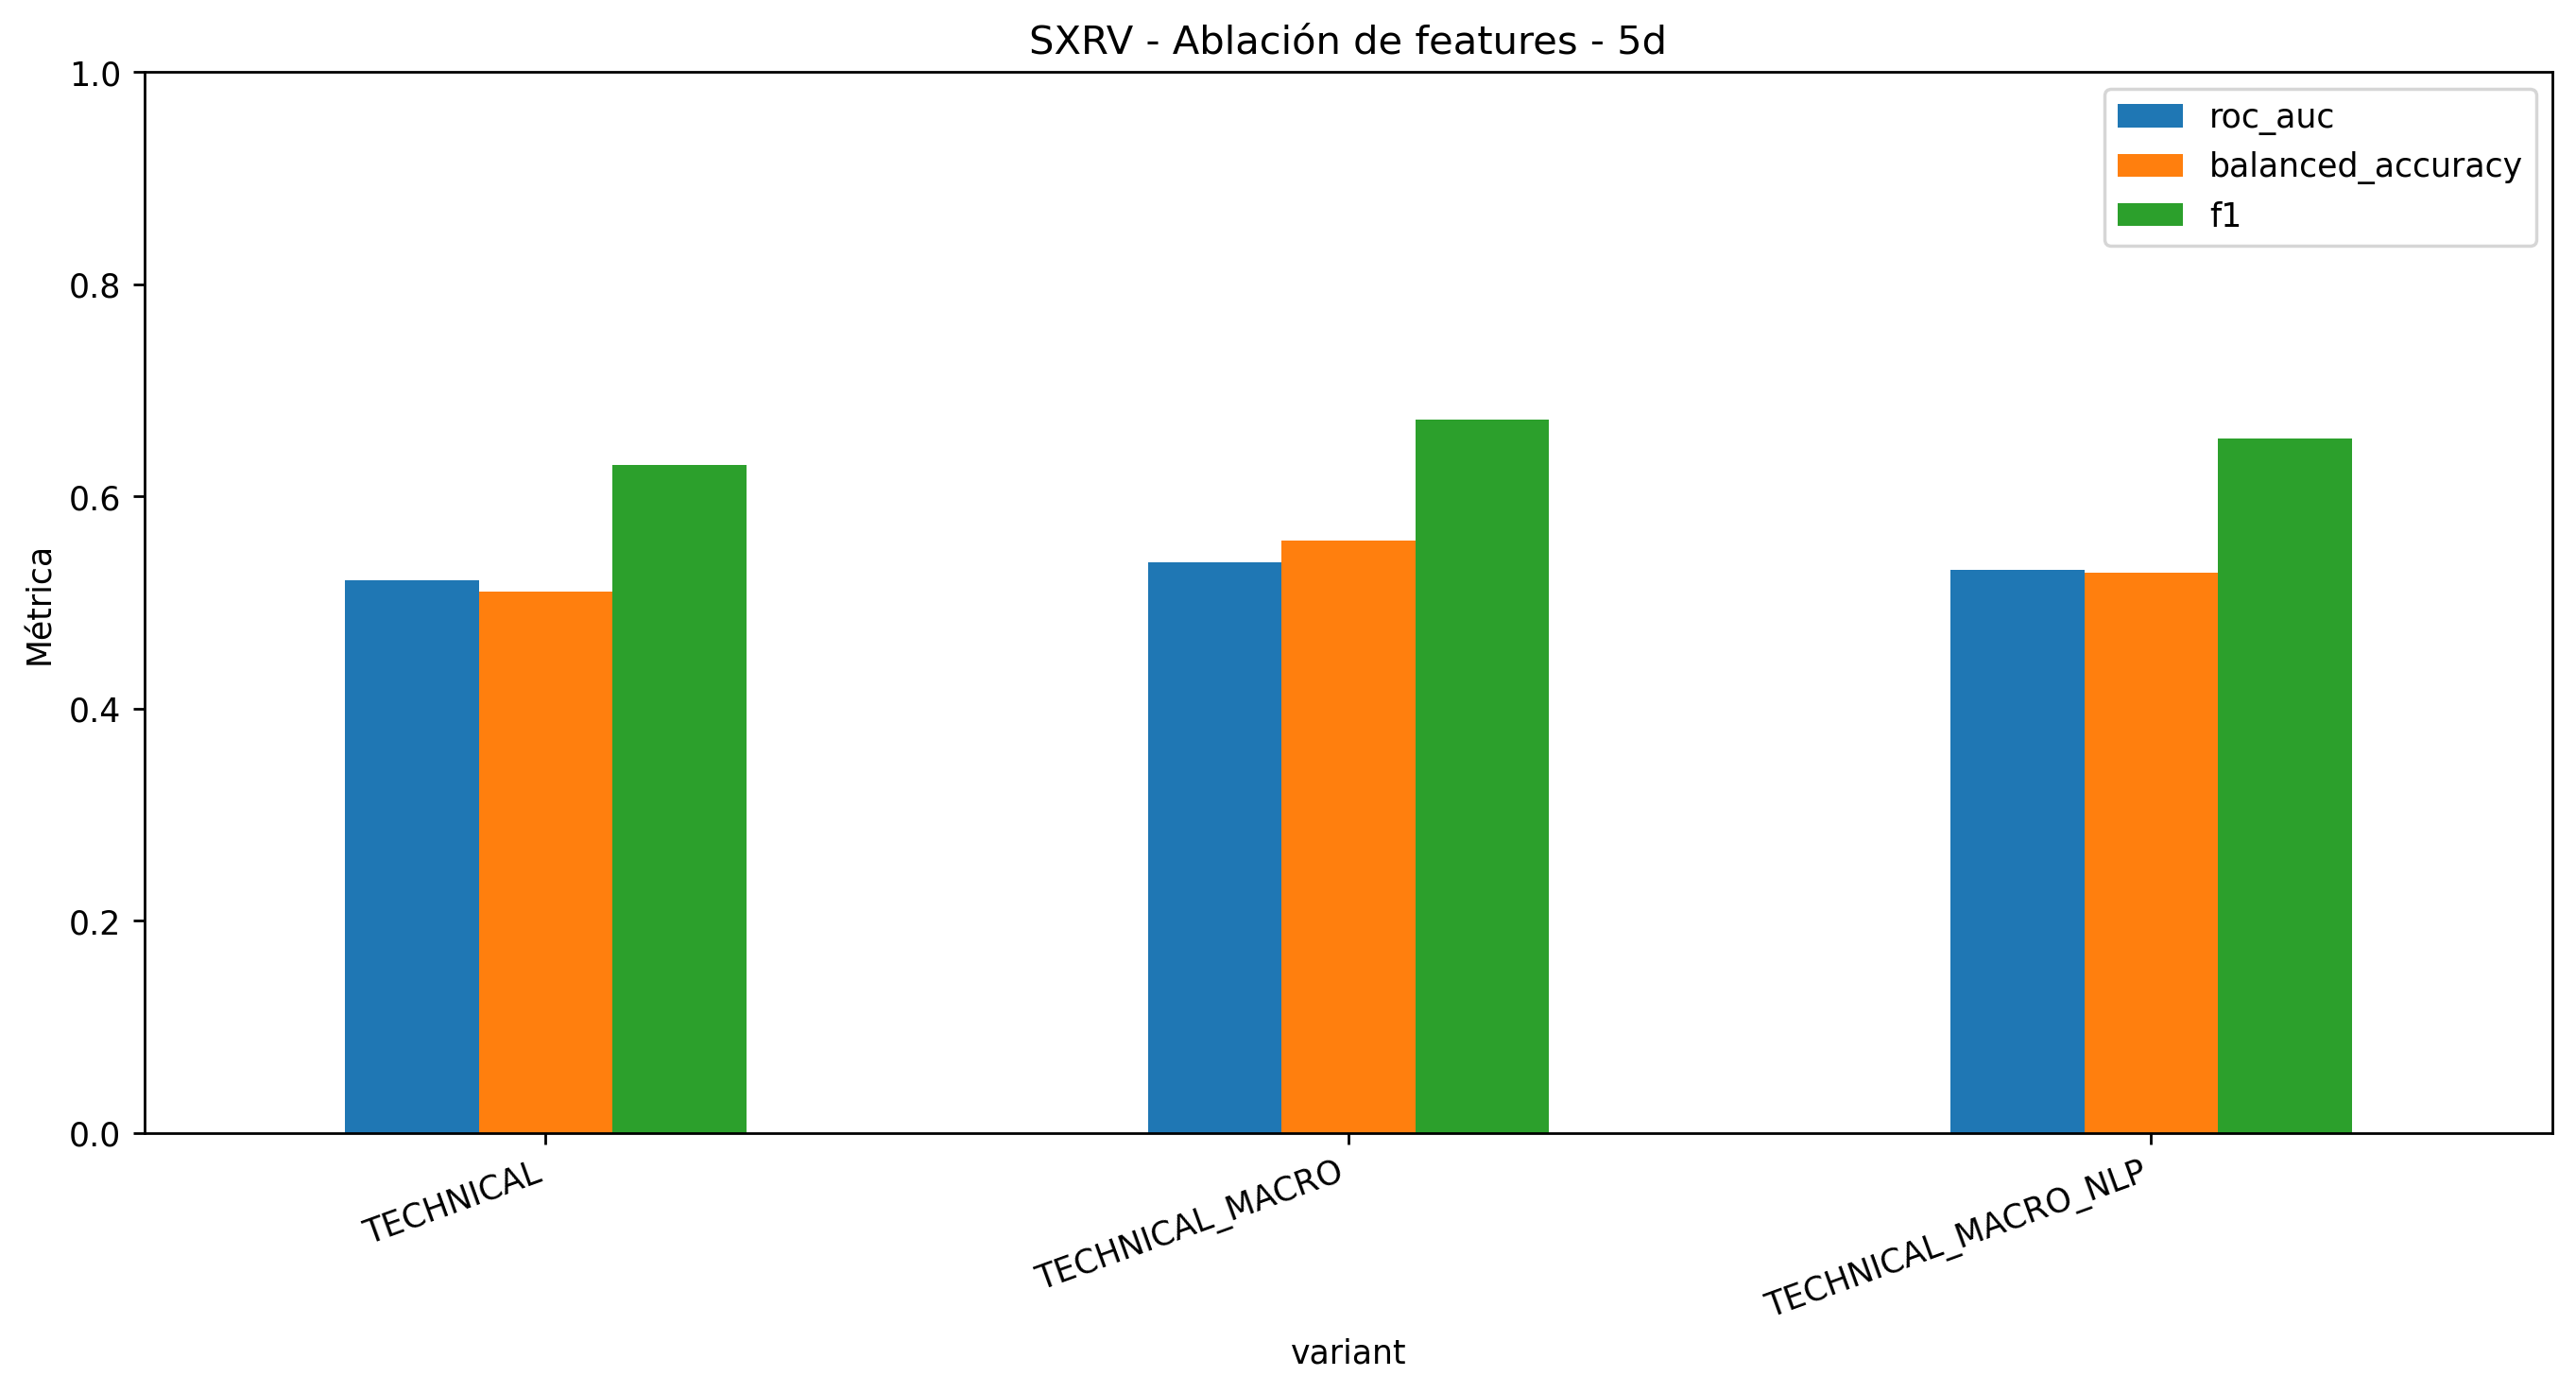

The file beside this chart, header and first rows:
accuracy, balanced_accuracy, precision, recall, f1, roc_auc, log_loss, brier, positive_rate, variant, model, n_features, strategy_total_return, strategy_sharpe, strategy_max_drawdown, market_exposure
0.5389, 0.5101, 0.6141, 0.6453, 0.6293, 0.5209, 0.6867, 0.2471, 0.6066, TECHNICAL, CLASSICAL_ENSEMBLE, 42, 0.2036, 0.8003, -0.1681, 0.2828
0.5881, 0.5589, 0.6498, 0.6959, 0.6721, 0.5379, 0.6876, 0.247, 0.6066, TECHNICAL_MACRO, CLASSICAL_ENSEMBLE, 58, 0.2197, 0.813, -0.1609, 0.3668
0.5615, 0.5278, 0.6265, 0.6858, 0.6548, 0.5305, 0.6914, 0.2487, 0.6066, TECHNICAL_MACRO_NLP, CLASSICAL_ENSEMBLE, 110, 0.07254, 0.3311, -0.1563, 0.334
